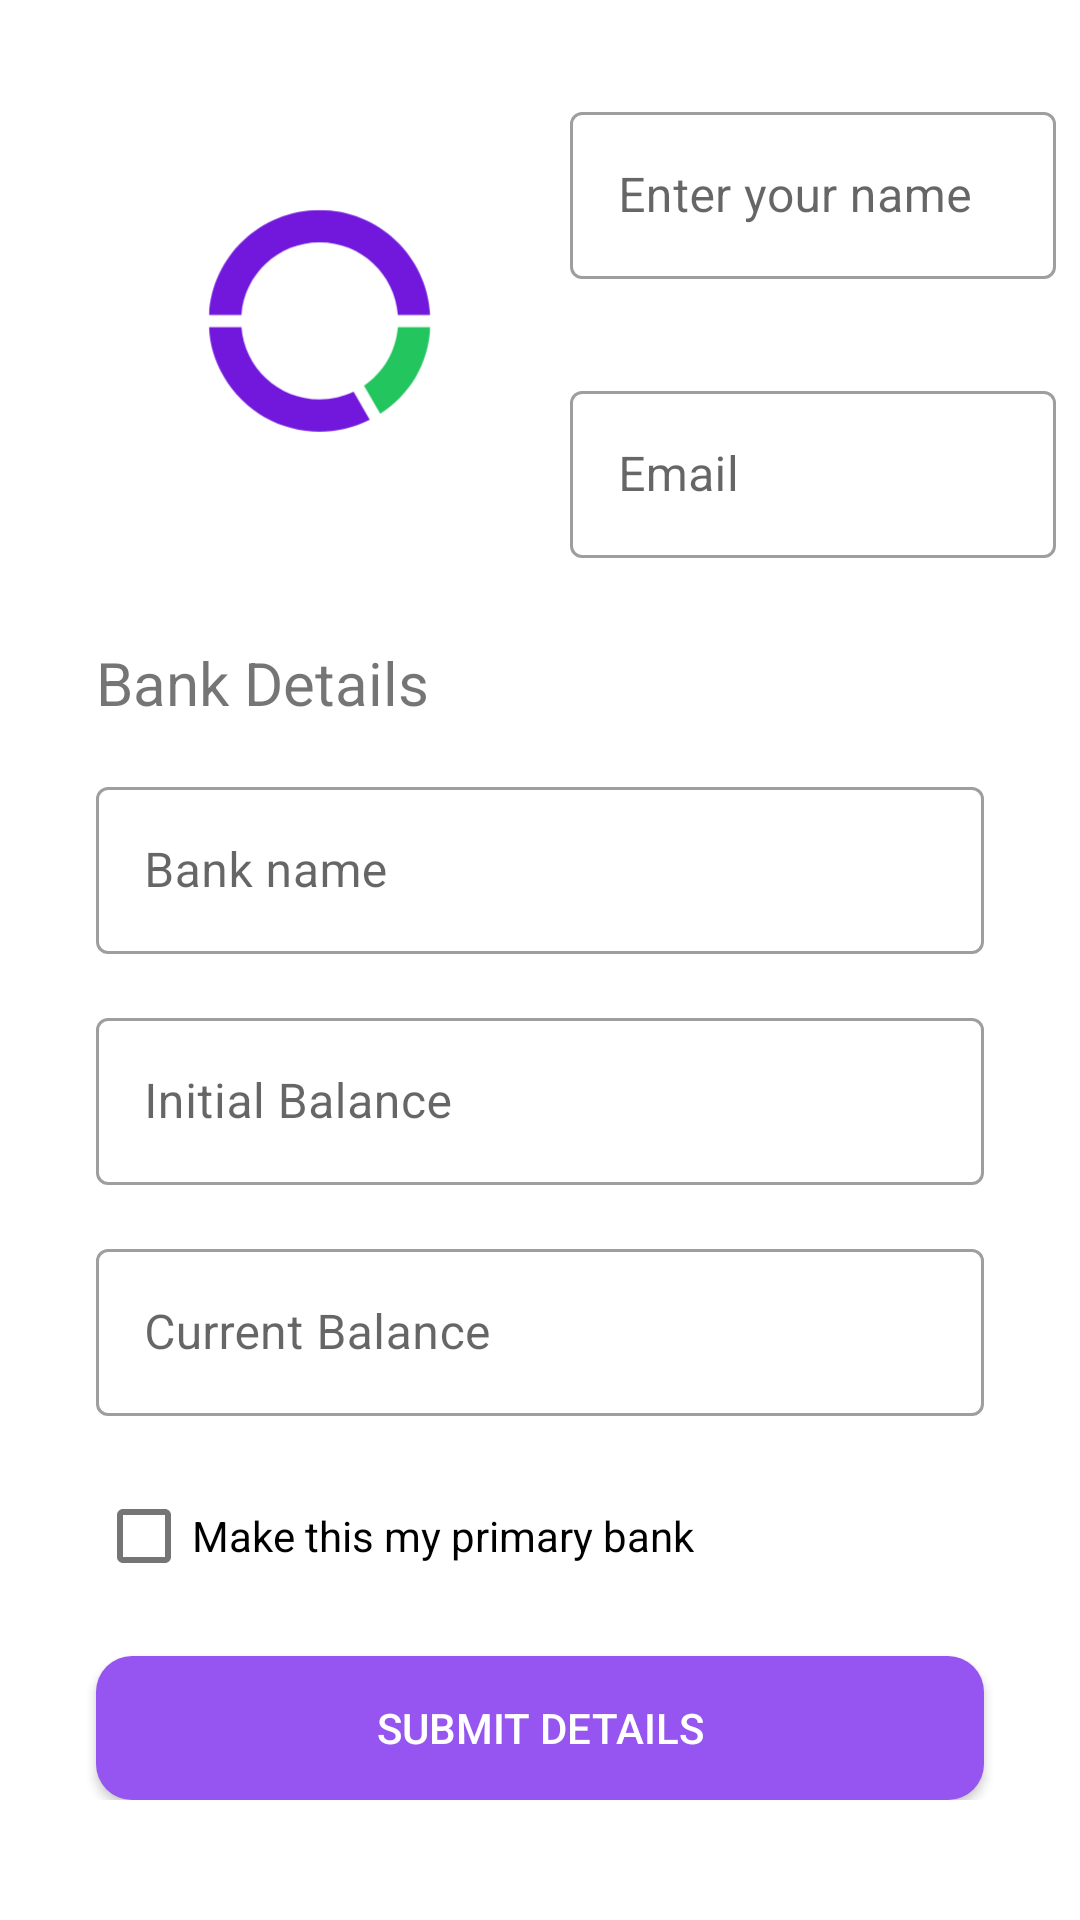

Reconstruct the res/layout file that produces this screen, plus the resources it refers to.
<!-- AndroidManifest.xml: application theme Theme.BudgetApp -->
<!-- res/layout/fragment_profile.xml -->
<?xml version="1.0" encoding="utf-8"?>
<ScrollView xmlns:android="http://schemas.android.com/apk/res/android"
    xmlns:app="http://schemas.android.com/apk/res-auto"
    xmlns:tools="http://schemas.android.com/tools"
    android:layout_width="match_parent"
    android:layout_height="match_parent">

    <androidx.constraintlayout.widget.ConstraintLayout
        android:id="@+id/profileConstrain"
        android:layout_width="match_parent"
        android:layout_height="wrap_content">

        <ImageView
            android:id="@+id/profileImage"
            android:layout_width="150dp"
            android:layout_height="150dp"
            android:layout_marginStart="32dp"
            android:layout_marginTop="32dp"
            android:background="?attr/selectableItemBackground"
            android:clickable="true"
            android:contentDescription="@string/image"
            android:focusable="true"
            android:src="@drawable/ic_launcher_foreground"
            app:layout_constraintStart_toStartOf="parent"
            app:layout_constraintTop_toTopOf="parent" />

        <com.google.android.material.textfield.TextInputLayout
            android:id="@+id/nameLayout"
            style="@style/Widget.MaterialComponents.TextInputLayout.OutlinedBox"
            android:layout_width="0dp"
            android:layout_height="wrap_content"
            android:layout_marginStart="8dp"
            android:layout_marginTop="32dp"
            android:layout_marginEnd="8dp"
            android:hint="@string/enter_your_name"
            app:layout_constraintEnd_toEndOf="parent"
            app:layout_constraintStart_toEndOf="@+id/profileImage"
            app:layout_constraintTop_toTopOf="parent">

            <com.google.android.material.textfield.TextInputEditText
                android:id="@+id/profileName"
                android:layout_width="match_parent"
                android:layout_height="wrap_content"
                android:inputType="textPersonName"
                android:maxLines="1" />

        </com.google.android.material.textfield.TextInputLayout>


        <com.google.android.material.textfield.TextInputLayout
            android:id="@+id/emailLayout"
            style="@style/Widget.MaterialComponents.TextInputLayout.OutlinedBox"
            android:layout_width="0dp"
            android:layout_height="wrap_content"
            android:layout_marginStart="8dp"
            android:layout_marginTop="32dp"
            android:layout_marginEnd="8dp"
            android:hint="@string/email"
            app:layout_constraintEnd_toEndOf="parent"
            app:layout_constraintStart_toEndOf="@+id/profileImage"
            app:layout_constraintTop_toBottomOf="@+id/nameLayout">

            <com.google.android.material.textfield.TextInputEditText
                android:id="@+id/profileEmail"
                android:layout_width="match_parent"
                android:layout_height="wrap_content"
                android:inputType="textEmailAddress"
                android:maxLines="1" />
        </com.google.android.material.textfield.TextInputLayout>


        <TextView
            android:id="@+id/textView4"
            android:layout_width="wrap_content"
            android:layout_height="wrap_content"
            android:layout_marginStart="32dp"
            android:layout_marginTop="32dp"
            android:text="@string/bank_details"
            android:textSize="20sp"
            app:layout_constraintStart_toStartOf="parent"
            app:layout_constraintTop_toBottomOf="@+id/profileImage" />

        <com.google.android.material.textfield.TextInputLayout
            android:id="@+id/bankLayout"
            style="@style/Widget.MaterialComponents.TextInputLayout.OutlinedBox"
            android:layout_width="match_parent"
            android:layout_height="wrap_content"
            android:layout_marginStart="32dp"
            android:layout_marginTop="16dp"
            android:layout_marginEnd="32dp"
            android:hint="@string/bank_name"
            app:layout_constraintEnd_toEndOf="parent"
            app:layout_constraintStart_toStartOf="parent"
            app:layout_constraintTop_toBottomOf="@+id/textView4">

            <com.google.android.material.textfield.TextInputEditText
                android:id="@+id/bankName"
                android:layout_width="match_parent"
                android:layout_height="wrap_content"
                android:inputType="textCapWords"
                android:maxLines="1" />
        </com.google.android.material.textfield.TextInputLayout>

        <com.google.android.material.textfield.TextInputLayout
            android:id="@+id/initialBalanceLayout"
            style="@style/Widget.MaterialComponents.TextInputLayout.OutlinedBox"
            android:layout_width="match_parent"
            android:layout_height="wrap_content"
            android:layout_marginStart="32dp"
            android:layout_marginTop="16dp"
            android:layout_marginEnd="32dp"
            android:hint="@string/initial_balance"
            app:layout_constraintEnd_toEndOf="parent"
            app:layout_constraintStart_toStartOf="parent"
            app:layout_constraintTop_toBottomOf="@+id/bankLayout">

            <com.google.android.material.textfield.TextInputEditText
                android:id="@+id/initialBalance"
                android:layout_width="match_parent"
                android:layout_height="wrap_content"
                android:inputType="numberDecimal"
                android:maxLines="1" />
        </com.google.android.material.textfield.TextInputLayout>

        <com.google.android.material.textfield.TextInputLayout
            android:id="@+id/balanceLayout"
            style="@style/Widget.MaterialComponents.TextInputLayout.OutlinedBox"
            android:layout_width="match_parent"
            android:layout_height="wrap_content"
            android:layout_marginStart="32dp"
            android:layout_marginTop="16dp"
            android:layout_marginEnd="32dp"
            android:hint="@string/current_balance"
            app:layout_constraintEnd_toEndOf="parent"
            app:layout_constraintStart_toStartOf="parent"
            app:layout_constraintTop_toBottomOf="@+id/initialBalanceLayout">

            <com.google.android.material.textfield.TextInputEditText
                android:id="@+id/currentBalance"
                android:layout_width="match_parent"
                android:layout_height="wrap_content"
                android:inputType="numberDecimal"
                android:maxLines="1" />
        </com.google.android.material.textfield.TextInputLayout>

        <com.google.android.material.checkbox.MaterialCheckBox
            android:id="@+id/materialCheckBox"
            android:layout_width="wrap_content"
            android:layout_height="wrap_content"
            android:layout_marginStart="32dp"
            android:layout_marginTop="16dp"
            android:text="@string/make_primary_bank"
            app:layout_constraintStart_toStartOf="parent"
            app:layout_constraintTop_toBottomOf="@+id/balanceLayout" />

        <Button
            android:id="@+id/submitProfile"
            android:layout_width="match_parent"
            android:layout_height="wrap_content"
            android:layout_marginStart="32dp"
            android:layout_marginTop="16dp"
            android:layout_marginEnd="32dp"
            android:background="@drawable/btn_back"
            android:text="@string/submit_details"
            android:textColor="@color/white"
            app:layout_constraintEnd_toEndOf="parent"
            app:layout_constraintStart_toStartOf="parent"
            app:layout_constraintTop_toBottomOf="@+id/materialCheckBox" />

        <Button
            android:id="@+id/updateCurrentBalance"
            android:layout_width="match_parent"
            android:layout_height="wrap_content"
            android:layout_marginStart="32dp"
            android:layout_marginTop="16dp"
            android:layout_marginEnd="32dp"
            android:background="@drawable/btn_back"
            android:text="@string/update_current_balance"
            android:textColor="@color/white"
            android:visibility="gone"
            app:layout_constraintEnd_toEndOf="parent"
            app:layout_constraintStart_toStartOf="parent"
            app:layout_constraintTop_toBottomOf="@+id/submitProfile" />

    </androidx.constraintlayout.widget.ConstraintLayout>

</ScrollView>
<!-- resources referenced by this layout -->
<resources>
  <color name="white">#FFFFFFFF</color>
  <!-- drawable btn_back (drawable) -->
  <?xml version="1.0" encoding="utf-8"?>
  <shape xmlns:android="http://schemas.android.com/apk/res/android"
      android:shape="rectangle">
      <solid
          android:color="@color/accent_purple"/>
      <corners
          android:radius="12dp"/>
  </shape>
  <!-- drawable ic_launcher_foreground: vector/xml drawable (drawable, 2346 chars, omitted) -->
  <string name="bank_details">Bank Details</string>
  <string name="bank_name">Bank name</string>
  <string name="current_balance">Current Balance</string>
  <string name="email">Email</string>
  <string name="enter_your_name">Enter your name</string>
  <string name="image">Image</string>
  <string name="initial_balance">Initial Balance</string>
  <string name="make_primary_bank">Make this my primary bank</string>
  <string name="submit_details">Submit Details</string>
  <string name="update_current_balance">Update Current Balance</string>
  <style name="Theme.BudgetApp" parent="Theme.MaterialComponents.DayNight.DarkActionBar">
          
          <item name="colorPrimary">@color/primary</item>
          <item name="colorPrimaryVariant">@color/primaryDark</item>
          <item name="colorOnPrimary">@color/white</item>
          
          <item name="colorSecondary">@color/primary</item>
          <item name="colorSecondaryVariant">@color/primaryDark</item>
          <item name="colorOnSecondary">@color/black</item>
          
          <item name="android:statusBarColor" tools:targetApi="l">?attr/colorPrimaryVariant</item>
          
          <item name="spinnerColor">@color/black</item>
          <item name="statisticsColor">@android:color/darker_gray</item>
          <item name="chipStyle">@style/CustomChipStyle</item>
      </style>
  <color name="accent_purple">#9655F0</color>
  <color name="primary">#CE5DF5</color>
  <color name="primaryDark">#6E3682</color>
  <color name="black">#FF000000</color>
  <style name="CustomChipStyle" parent="Widget.MaterialComponents.Chip.Choice">
          <item name="chipIconSize">16dp</item>
          <item name="chipIconTint">@color/primary</item>
      </style>
</resources>
